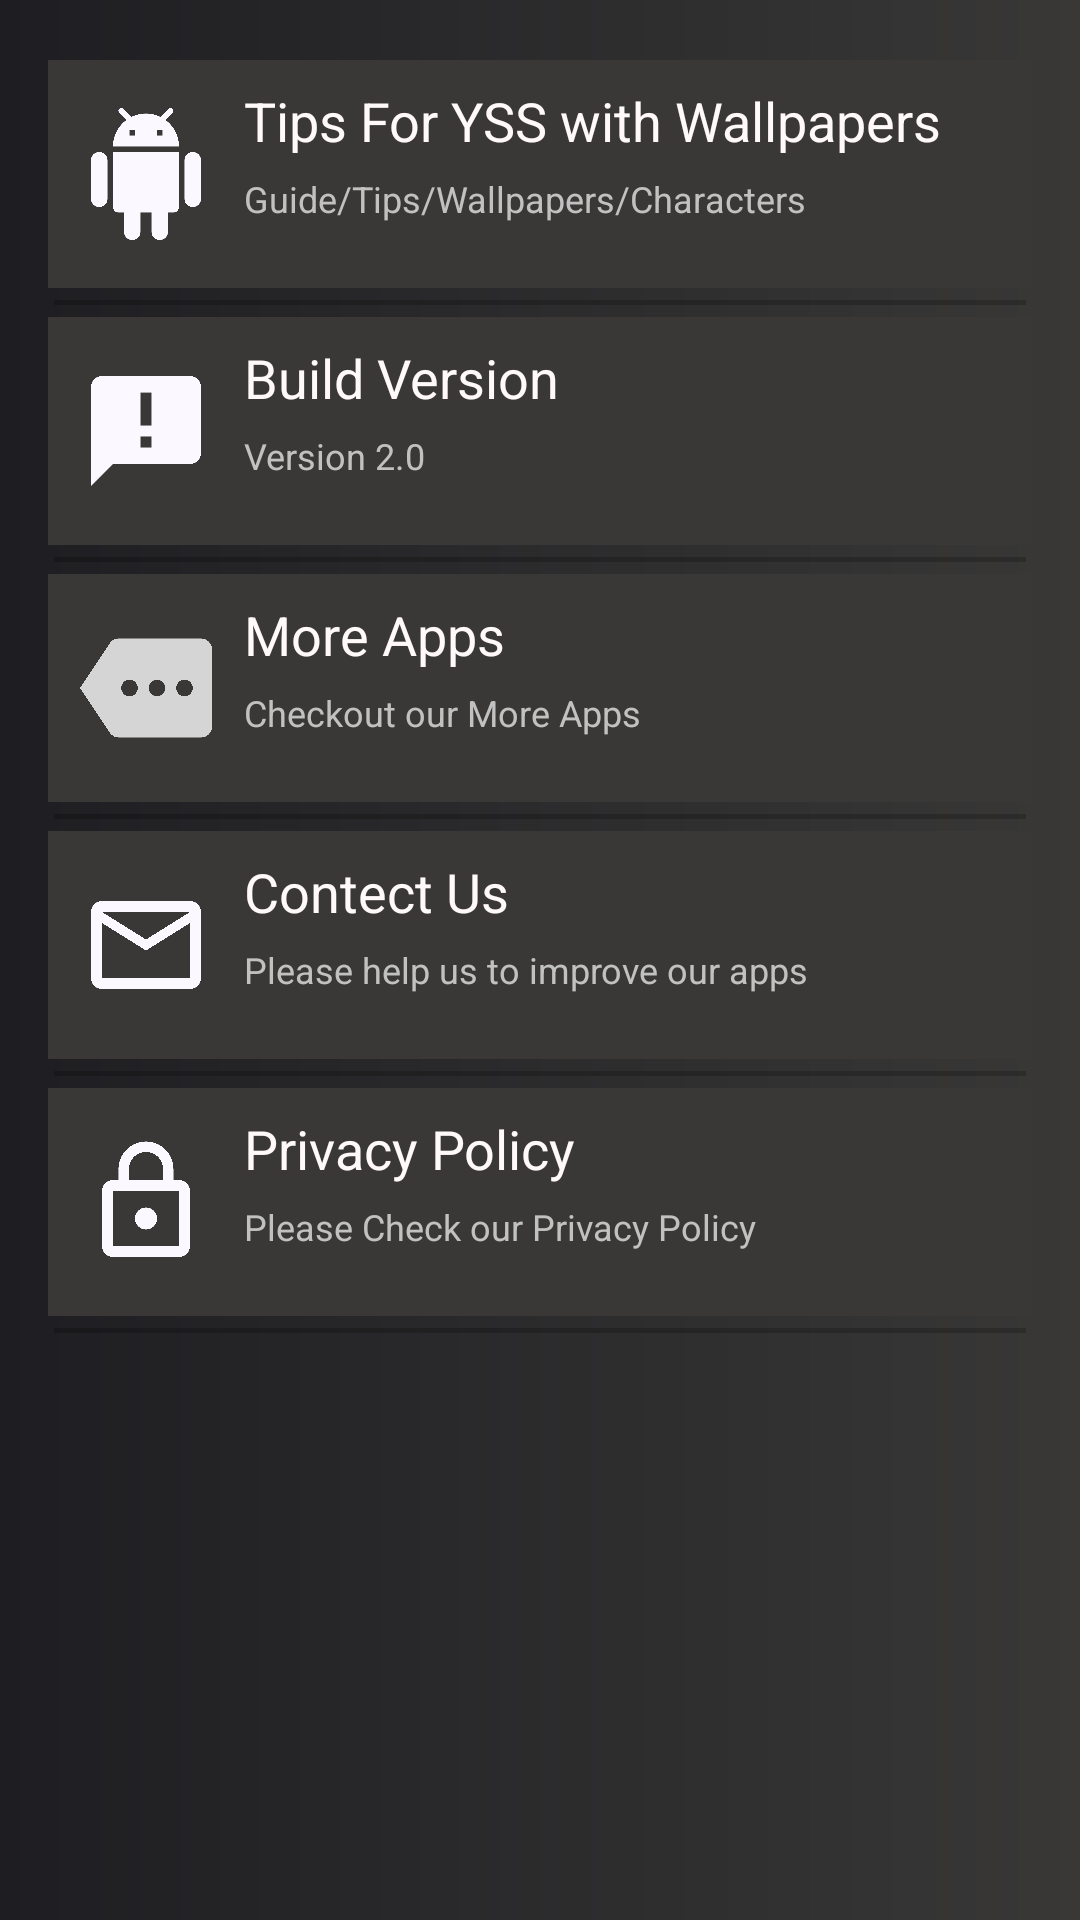

Reconstruct the res/layout file that produces this screen, plus the resources it refers to.
<!-- AndroidManifest.xml: application theme AppTheme -->
<!-- res/layout/activity_app_info.xml -->
<?xml version="1.0" encoding="utf-8"?>
<LinearLayout xmlns:android="http://schemas.android.com/apk/res/android"
    xmlns:app="http://schemas.android.com/apk/res-auto"
    xmlns:tools="http://schemas.android.com/tools"
    android:layout_width="match_parent"
    android:layout_height="match_parent"
    android:background="@drawable/mainbg"
    android:divider="@android:drawable/divider_horizontal_textfield"
    android:dividerPadding="2dp"
    android:orientation="vertical"
    android:padding="16dp"
    android:showDividers="middle|end"
    tools:context=".App_info">

    <LinearLayout
        android:layout_width="match_parent"
        android:layout_height="76dp"
        android:layout_marginTop="4dp"
        android:layout_marginBottom="4dp"
        android:background="@color/mainbg2"
        android:orientation="horizontal"
        android:paddingTop="8dp"
        android:paddingBottom="8dp"
        android:weightSum="10">

        <ImageView
            android:id="@+id/appNameImg"
            android:layout_width="0dp"
            android:layout_height="match_parent"
            android:layout_weight="2"
            android:padding="8dp"
            app:srcCompat="@drawable/app_name_icon" />

        <LinearLayout
            android:layout_width="0dp"
            android:layout_height="match_parent"
            android:layout_weight="8"
            android:orientation="vertical"
            android:weightSum="2">

            <TextView

                android:layout_width="match_parent"
                android:layout_height="0dp"
                android:layout_weight="1"
                android:text="Tips For YSS with Wallpapers"
                android:textColor="#FFF9F9"
                android:textSize="18sp" />

            <TextView

                android:layout_width="match_parent"
                android:layout_height="0dp"
                android:layout_weight="1"
                android:text="Guide/Tips/Wallpapers/Characters"
                android:textColor="#C1C1C1"
                android:textSize="12sp" />
        </LinearLayout>
    </LinearLayout>

    <LinearLayout
        android:layout_width="match_parent"
        android:layout_height="76dp"
        android:layout_marginTop="4dp"
        android:layout_marginBottom="4dp"
        android:background="@color/mainbg2"
        android:orientation="horizontal"
        android:paddingTop="8dp"
        android:paddingBottom="8dp"
        android:weightSum="10">

        <ImageView
            android:id="@+id/appBuild_imageView"
            android:layout_width="0dp"
            android:layout_height="match_parent"
            android:layout_weight="2"
            android:padding="8dp"
            app:srcCompat="@drawable/ic_announcement_black_24dp" />

        <LinearLayout
            android:layout_width="0dp"
            android:layout_height="match_parent"
            android:layout_weight="8"
            android:orientation="vertical"
            android:weightSum="2">

            <TextView

                android:layout_width="match_parent"
                android:layout_height="0dp"
                android:layout_weight="1"
                android:text="Build Version"
                android:textColor="#FFF9F9"
                android:textSize="18sp" />

            <TextView

                android:layout_width="match_parent"
                android:layout_height="0dp"
                android:layout_weight="1"
                android:text="Version 2.0"
                android:textColor="#C1C1C1"
                android:textSize="12sp" />
        </LinearLayout>
    </LinearLayout>

    <LinearLayout
        android:id="@+id/rateusBtn"
        android:layout_width="match_parent"
        android:layout_height="76dp"
        android:layout_marginTop="4dp"
        android:layout_marginBottom="4dp"
        android:background="@color/mainbg2"
        android:orientation="horizontal"
        android:paddingTop="8dp"
        android:paddingBottom="8dp"
        android:weightSum="10">

        <ImageView
            android:id="@+id/rateUs_imageView"
            android:layout_width="0dp"
            android:layout_height="match_parent"
            android:layout_weight="2"
            android:padding="8dp"
            app:srcCompat="@drawable/ic_app_ratting" />

        <LinearLayout
            android:layout_width="0dp"
            android:layout_height="match_parent"
            android:layout_weight="8"
            android:orientation="vertical"
            android:weightSum="2">

            <TextView

                android:layout_width="match_parent"
                android:layout_height="0dp"
                android:layout_weight="1"
                android:text="More Apps"
                android:textColor="#FFF9F9"
                android:textSize="18sp" />

            <TextView

                android:layout_width="match_parent"
                android:layout_height="0dp"
                android:layout_weight="1"
                android:text="Checkout our More Apps"
                android:textColor="#C1C1C1"
                android:textSize="12sp" />
        </LinearLayout>
    </LinearLayout>

    <LinearLayout
        android:id="@+id/shareItBtn"
        android:layout_width="match_parent"
        android:layout_height="76dp"
        android:layout_marginTop="4dp"
        android:layout_marginBottom="4dp"
        android:background="@color/mainbg2"
        android:orientation="horizontal"
        android:paddingTop="8dp"
        android:paddingBottom="8dp"
        android:visibility="gone"
        android:weightSum="10">

        <ImageView
            android:id="@+id/shareIt_imageView"
            android:layout_width="0dp"
            android:layout_height="match_parent"
            android:layout_weight="2"
            android:padding="8dp"
            app:srcCompat="@drawable/ic_app_share" />

        <LinearLayout
            android:layout_width="0dp"
            android:layout_height="match_parent"
            android:layout_weight="8"
            android:orientation="vertical"
            android:weightSum="2">

            <TextView

                android:layout_width="match_parent"
                android:layout_height="0dp"
                android:layout_weight="1"
                android:text="Share It"
                android:textColor="#FFF9F9"
                android:textSize="18sp" />

            <TextView

                android:layout_width="match_parent"
                android:layout_height="0dp"
                android:layout_weight="1"
                android:text="Share our app with yout friends and family"
                android:textColor="#C1C1C1"
                android:textSize="12sp" />
        </LinearLayout>
    </LinearLayout>

    <LinearLayout
        android:id="@+id/contectUs_btn"
        android:layout_width="match_parent"
        android:layout_height="76dp"
        android:layout_marginTop="4dp"
        android:layout_marginBottom="4dp"
        android:background="@color/mainbg2"
        android:orientation="horizontal"
        android:paddingTop="8dp"
        android:paddingBottom="8dp"
        android:weightSum="10">

        <ImageView
            android:id="@+id/contectUs_imageView"
            android:layout_width="0dp"
            android:layout_height="match_parent"
            android:layout_weight="2"
            android:padding="8dp"
            app:srcCompat="@drawable/ic_contect_us" />

        <LinearLayout
            android:layout_width="0dp"
            android:layout_height="match_parent"
            android:layout_weight="8"
            android:orientation="vertical"
            android:weightSum="2">

            <TextView

                android:layout_width="match_parent"
                android:layout_height="0dp"
                android:layout_weight="1"
                android:text="Contect Us"
                android:textColor="#FFF9F9"
                android:textSize="18sp" />

            <TextView

                android:layout_width="match_parent"
                android:layout_height="0dp"
                android:layout_weight="1"
                android:text="Please help us to improve our apps "
                android:textColor="#C1C1C1"
                android:textSize="12sp" />
        </LinearLayout>
    </LinearLayout>

    <LinearLayout
        android:id="@+id/privacyPolicyBtn"
        android:layout_width="match_parent"
        android:layout_height="76dp"
        android:layout_marginTop="4dp"
        android:layout_marginBottom="4dp"
        android:background="@color/mainbg2"
        android:orientation="horizontal"
        android:paddingTop="8dp"
        android:paddingBottom="8dp"
        android:weightSum="10">

        <ImageView
            android:id="@+id/privacyPolicy_imageView"
            android:layout_width="0dp"
            android:layout_height="match_parent"
            android:layout_weight="2"
            android:padding="8dp"
            app:srcCompat="@drawable/ic_privacy_policy" />

        <LinearLayout
            android:layout_width="0dp"
            android:layout_height="match_parent"
            android:layout_weight="8"
            android:orientation="vertical"
            android:weightSum="2">

            <TextView

                android:layout_width="match_parent"
                android:layout_height="0dp"
                android:layout_weight="1"
                android:text="Privacy Policy"
                android:textColor="#FFF9F9"
                android:textSize="18sp" />

            <TextView

                android:layout_width="match_parent"
                android:layout_height="0dp"
                android:layout_weight="1"
                android:text="Please Check our Privacy Policy"
                android:textColor="#C1C1C1"
                android:textSize="12sp" />
        </LinearLayout>
    </LinearLayout>
</LinearLayout>
<!-- resources referenced by this layout -->
<resources>
  <color name="mainbg2">#393837</color>
  <!-- drawable ic_announcement_black_24dp (drawable) -->
  <vector android:height="24dp" android:tint="#FBF8FF"
      android:viewportHeight="24.0" android:viewportWidth="24.0"
      android:width="24dp" xmlns:android="http://schemas.android.com/apk/res/android">
      <path android:fillColor="#FF000000" android:pathData="M20,2L4,2c-1.1,0 -1.99,0.9 -1.99,2L2,22l4,-4h14c1.1,0 2,-0.9 2,-2L22,4c0,-1.1 -0.9,-2 -2,-2zM13,11h-2L11,5h2v6zM13,15h-2v-2h2v2z"/>
  </vector>
  <!-- drawable ic_app_share (drawable) -->
  <vector android:height="24dp" android:tint="#FBF8FF"
      android:viewportHeight="24.0" android:viewportWidth="24.0"
      android:width="24dp" xmlns:android="http://schemas.android.com/apk/res/android">
      <path android:fillColor="#FF000000" android:pathData="M20,18c1.1,0 1.99,-0.9 1.99,-2L22,6c0,-1.11 -0.9,-2 -2,-2L4,4c-1.11,0 -2,0.89 -2,2v10c0,1.1 0.89,2 2,2L0,18v2h24v-2h-4zM13,14.47v-2.19c-2.78,0 -4.61,0.85 -6,2.72 0.56,-2.67 2.11,-5.33 6,-5.87L13,7l4,3.73 -4,3.74z"/>
  </vector>
  <!-- drawable ic_contect_us (drawable) -->
  <vector android:height="24dp" android:tint="#FBF8FF"
      android:viewportHeight="24.0" android:viewportWidth="24.0"
      android:width="24dp" xmlns:android="http://schemas.android.com/apk/res/android">
      <path android:fillColor="#FF000000" android:pathData="M20,4L4,4c-1.1,0 -1.99,0.9 -1.99,2L2,18c0,1.1 0.9,2 2,2h16c1.1,0 2,-0.9 2,-2L22,6c0,-1.1 -0.9,-2 -2,-2zM20,18L4,18L4,8l8,5 8,-5v10zM12,11L4,6h16l-8,5z"/>
  </vector>
  <!-- drawable ic_privacy_policy (drawable) -->
  <vector android:height="24dp" android:tint="#FBF8FF"
      android:viewportHeight="24.0" android:viewportWidth="24.0"
      android:width="24dp" xmlns:android="http://schemas.android.com/apk/res/android">
      <path android:fillColor="#FF000000" android:pathData="M12,17c1.1,0 2,-0.9 2,-2s-0.9,-2 -2,-2 -2,0.9 -2,2 0.9,2 2,2zM18,8h-1L17,6c0,-2.76 -2.24,-5 -5,-5S7,3.24 7,6v2L6,8c-1.1,0 -2,0.9 -2,2v10c0,1.1 0.9,2 2,2h12c1.1,0 2,-0.9 2,-2L20,10c0,-1.1 -0.9,-2 -2,-2zM8.9,6c0,-1.71 1.39,-3.1 3.1,-3.1s3.1,1.39 3.1,3.1v2L8.9,8L8.9,6zM18,20L6,20L6,10h12v10z"/>
  </vector>
  <!-- drawable mainbg (drawable) -->
  <?xml version="1.0" encoding="utf-8"?>
  <shape xmlns:android="http://schemas.android.com/apk/res/android">
      <gradient
          android:angle="360"
              android:startColor="@color/mainbg1"
  
              android:endColor="@color/mainbg2"
          />
  
  </shape>
  <style name="AppTheme" parent="Theme.AppCompat.Light.NoActionBar">
          
          <item name="colorPrimary">@color/mainbg1</item>
          <item name="colorPrimaryDark">@color/mainbg1</item>
          <item name="colorAccent">@color/coolblue1</item>
          <item name="android:windowAnimationStyle">@style/CustomActivtyAnimationStyle</item>
      </style>
  <color name="mainbg1">#1E1E22</color>
  <color name="coolblue1">#56CCF2</color>
  <style name="CustomActivtyAnimationStyle" parent="@android:style/Animation.Activity">
          <item name="android:activityOpenEnterAnimation">@anim/slide_in_right</item>
          <item name="android:activityOpenExitAnimation">@anim/slide_out_left</item>
          <item name="android:activityCloseEnterAnimation">@anim/slide_in_left</item>
          <item name="android:activityCloseExitAnimation">@anim/slide_out_right</item>
  
  
      </style>
</resources>
